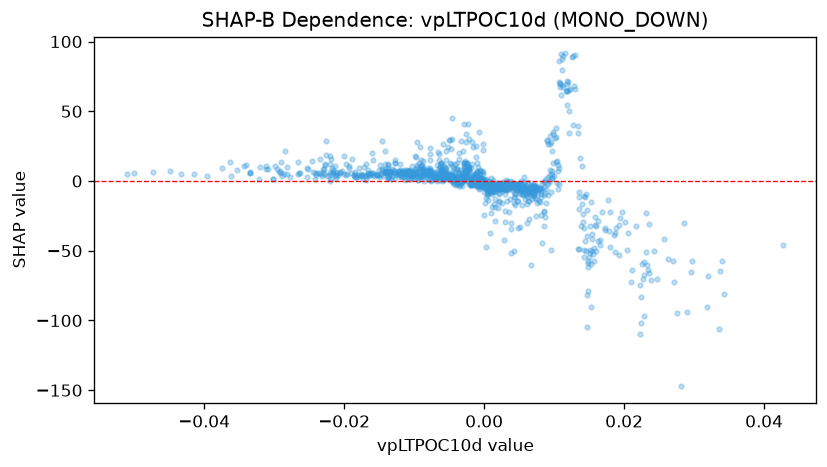

The table this chart was drawn from, first rows:
feature_value, shap_value
0.01211, 34.66
0.009366, 7.853
0.006345, -27.33
0.008509, -32.52
0.005399, -16.9
-0.001116, 24.8
-0.001757, 11.93
-0.005409, 14.89
-0.005834, 26.3
-0.005463, 9.39
-0.003635, 19.91
-0.002974, 21.23
-0.004641, 30.08
-0.008672, 10.09
-0.009117, 24.39
-0.00959, 28.07
-0.007728, 19.34
-0.01459, 28.46
-0.01508, 7.747
-0.0128, 14.9
-0.01268, 13.1
-0.0142, 12.19
-0.009071, 10.97
-0.007767, 23.42
-0.01603, 20
-0.007752, 15.04
-0.01371, 11.99
-0.01418, 21.57
-0.0221, 18.21
-0.02216, 4.337
-0.02167, 5.527
-0.02187, 1.729
-0.02899, 5.598
-0.02243, 3.75
-0.01688, 3.637
0.01767, -13.41
0.006781, -4.615
-0.003036, -0.3373
-0.004777, 4.512
0.001164, -8.199
0.001901, -3.791
0.0008075, -4.66
0.001685, -2.25
-0.003784, 1.014
-0.008672, 4.332
-0.01139, 8.021
-0.01097, 5.161
-0.01209, 3.607
-0.02769, 2.942
-0.01976, 12.06
-0.01901, 5.943
-0.01862, 4.372
-0.02088, 4.544
-0.03751, 9.659
-0.02097, 5.965
-0.02365, 5.852
-0.03221, 1.255
-0.02934, 6.569
-0.02645, 5.897
-0.00352, 1.612
... 1,099 more rows
